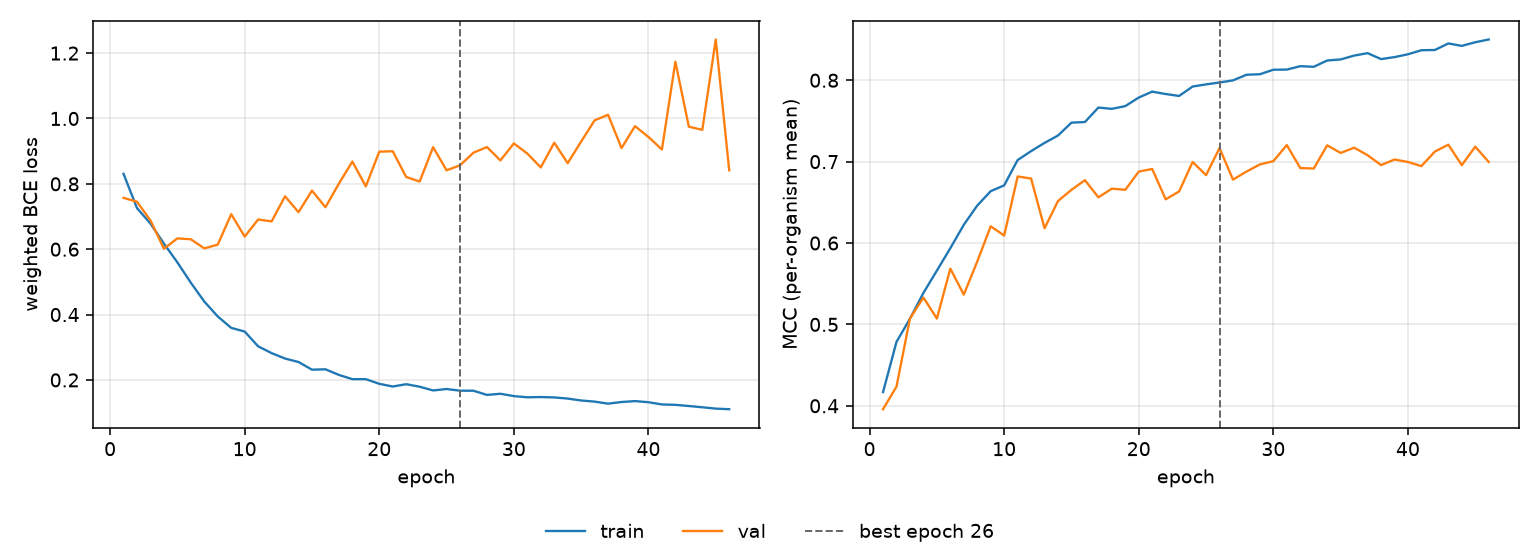

The table this chart was drawn from, first rows:
epoch, tr_loss, vl_loss, tr_mcc, vl_mcc, is_best
1, 0.8306, 0.7571, 0.4168, 0.3958, False
2, 0.7257, 0.7452, 0.4785, 0.4236, False
3, 0.6785, 0.6882, 0.507, 0.5074, False
4, 0.6172, 0.6016, 0.5387, 0.533, False
5, 0.5597, 0.6331, 0.5661, 0.5072, False
6, 0.4974, 0.6304, 0.5937, 0.5685, False
7, 0.4399, 0.6025, 0.6224, 0.5366, False
8, 0.3943, 0.6141, 0.646, 0.5773, False
9, 0.3593, 0.7072, 0.6637, 0.6206, False
10, 0.348, 0.6387, 0.6709, 0.6092, False
11, 0.3028, 0.6908, 0.7019, 0.6818, False
12, 0.2821, 0.6851, 0.7129, 0.6792, False
13, 0.2654, 0.7618, 0.723, 0.6181, False
14, 0.2549, 0.7133, 0.7321, 0.6516, False
15, 0.2314, 0.7793, 0.7479, 0.6654, False
16, 0.2326, 0.7285, 0.7487, 0.6772, False
17, 0.2154, 0.8006, 0.7665, 0.6561, False
18, 0.2024, 0.8682, 0.7648, 0.6668, False
19, 0.2023, 0.7923, 0.7682, 0.6654, False
20, 0.1881, 0.8984, 0.7788, 0.6878, False
21, 0.1799, 0.8998, 0.786, 0.6909, False
22, 0.1869, 0.821, 0.783, 0.6537, False
23, 0.1793, 0.807, 0.7807, 0.6634, False
24, 0.1678, 0.9123, 0.7923, 0.6996, False
25, 0.1723, 0.8414, 0.7949, 0.6834, False
26, 0.1671, 0.8567, 0.7972, 0.7166, True
27, 0.167, 0.8954, 0.7998, 0.6779, False
28, 0.1542, 0.9126, 0.8068, 0.6878, False
29, 0.1577, 0.8717, 0.8074, 0.6966, False
30, 0.1505, 0.9237, 0.8129, 0.7006, False
31, 0.1469, 0.8925, 0.8131, 0.7204, False
32, 0.1476, 0.8502, 0.8173, 0.6921, False
33, 0.1466, 0.9258, 0.8165, 0.6915, False
34, 0.143, 0.8633, 0.8243, 0.72, False
35, 0.1371, 0.9295, 0.8256, 0.7107, False
36, 0.1337, 0.9944, 0.8303, 0.7172, False
37, 0.1274, 1.011, 0.8333, 0.7079, False
38, 0.1324, 0.9094, 0.826, 0.6958, False
39, 0.1353, 0.9766, 0.8284, 0.7026, False
40, 0.1318, 0.9434, 0.8319, 0.6996, False
41, 0.125, 0.9052, 0.8369, 0.6945, False
42, 0.1238, 1.174, 0.8372, 0.7124, False
43, 0.1202, 0.975, 0.8452, 0.7208, False
44, 0.1164, 0.9652, 0.8422, 0.6957, False
45, 0.1122, 1.242, 0.8467, 0.7184, False
46, 0.1104, 0.8414, 0.8501, 0.6996, False
